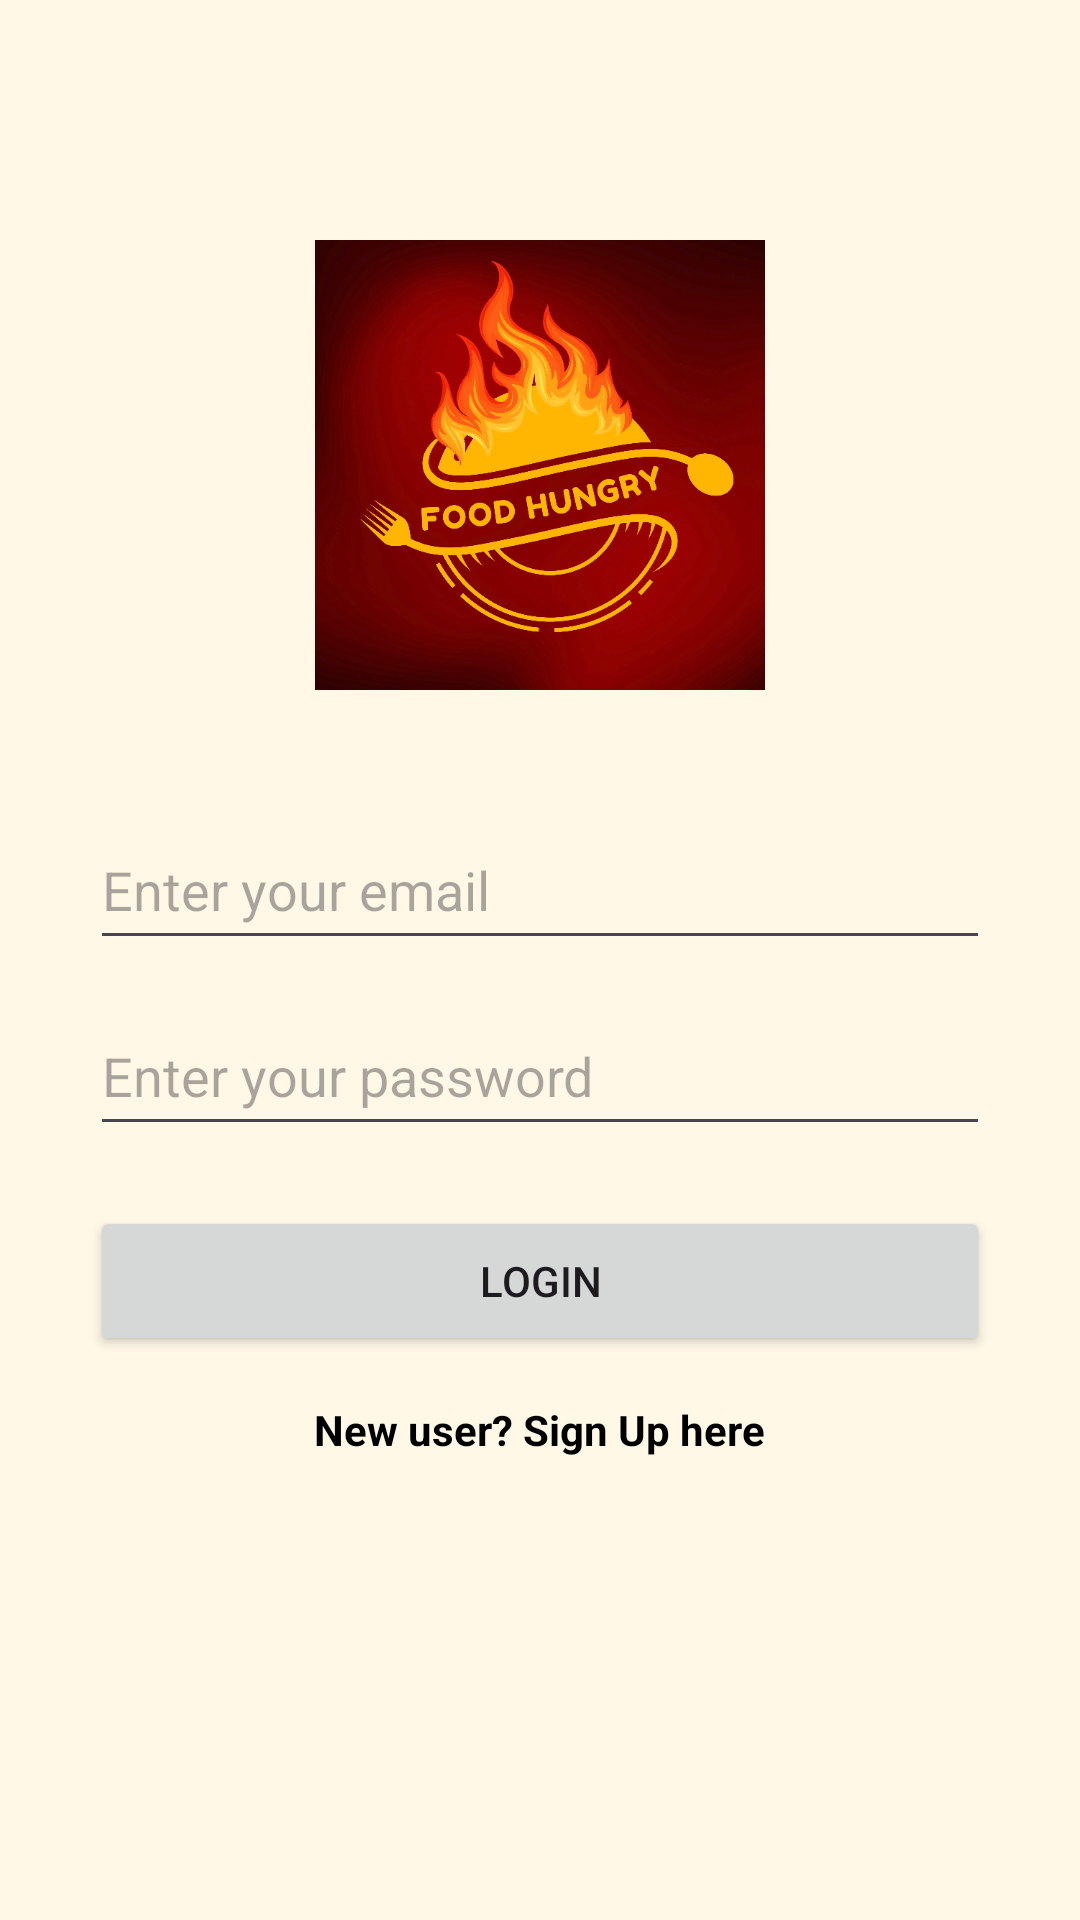

Android layout source for this screen:
<!-- AndroidManifest.xml: application theme Theme.FoodHungry -->
<!-- res/layout/activity_main.xml -->
<?xml version="1.0" encoding="utf-8"?>
<RelativeLayout xmlns:android="http://schemas.android.com/apk/res/android"
    android:layout_width="match_parent"
    android:layout_height="match_parent"
    android:background="#FFF8E7">

    <ImageView
        android:layout_width="match_parent"
        android:layout_height="match_parent"
        android:src="@drawable/bann"
        android:scaleType="centerCrop"
        android:contentDescription="Background" />

    <ImageView
        android:id="@+id/logoImage"
        android:layout_width="150dp"
        android:layout_height="150dp"
        android:layout_centerHorizontal="true"
        android:layout_marginTop="80dp"
        android:src="@drawable/logo"
        android:contentDescription="App Logo" />

    <LinearLayout
        android:id="@+id/loginLayout"
        android:layout_width="wrap_content"
        android:layout_height="wrap_content"
        android:layout_below="@id/logoImage"
        android:layout_centerHorizontal="true"
        android:layout_marginTop="40dp"
        android:orientation="vertical">

        <EditText
            android:id="@+id/emailInput"
            android:layout_width="300dp"
            android:layout_height="50dp"
            android:hint="Enter your email"
            android:inputType="textEmailAddress" />

        <EditText
            android:id="@+id/passwordInput"
            android:layout_width="300dp"
            android:layout_height="50dp"
            android:layout_marginTop="12dp"
            android:hint="Enter your password"
            android:inputType="textPassword" />

        <Button
            android:id="@+id/loginButton"
            android:layout_width="300dp"
            android:layout_height="50dp"
            android:layout_marginTop="20dp"
            android:text="Login" />

        <TextView
            android:id="@+id/signupText"
            android:layout_width="wrap_content"
            android:layout_height="wrap_content"
            android:layout_gravity="center"
            android:layout_marginTop="15dp"
            android:text="New user? Sign Up here"
            android:textColor="#000000"
            android:textStyle="bold" />

    </LinearLayout>
</RelativeLayout>
<!-- resources referenced by this layout -->
<resources>
  <!-- drawable logo: png bitmap (drawable, 349087 bytes) -->
  <style name="Theme.FoodHungry" parent="Base.Theme.FoodHungry" />
  <style name="Base.Theme.FoodHungry" parent="Theme.Material3.DayNight.NoActionBar">
          
          
      </style>
</resources>
